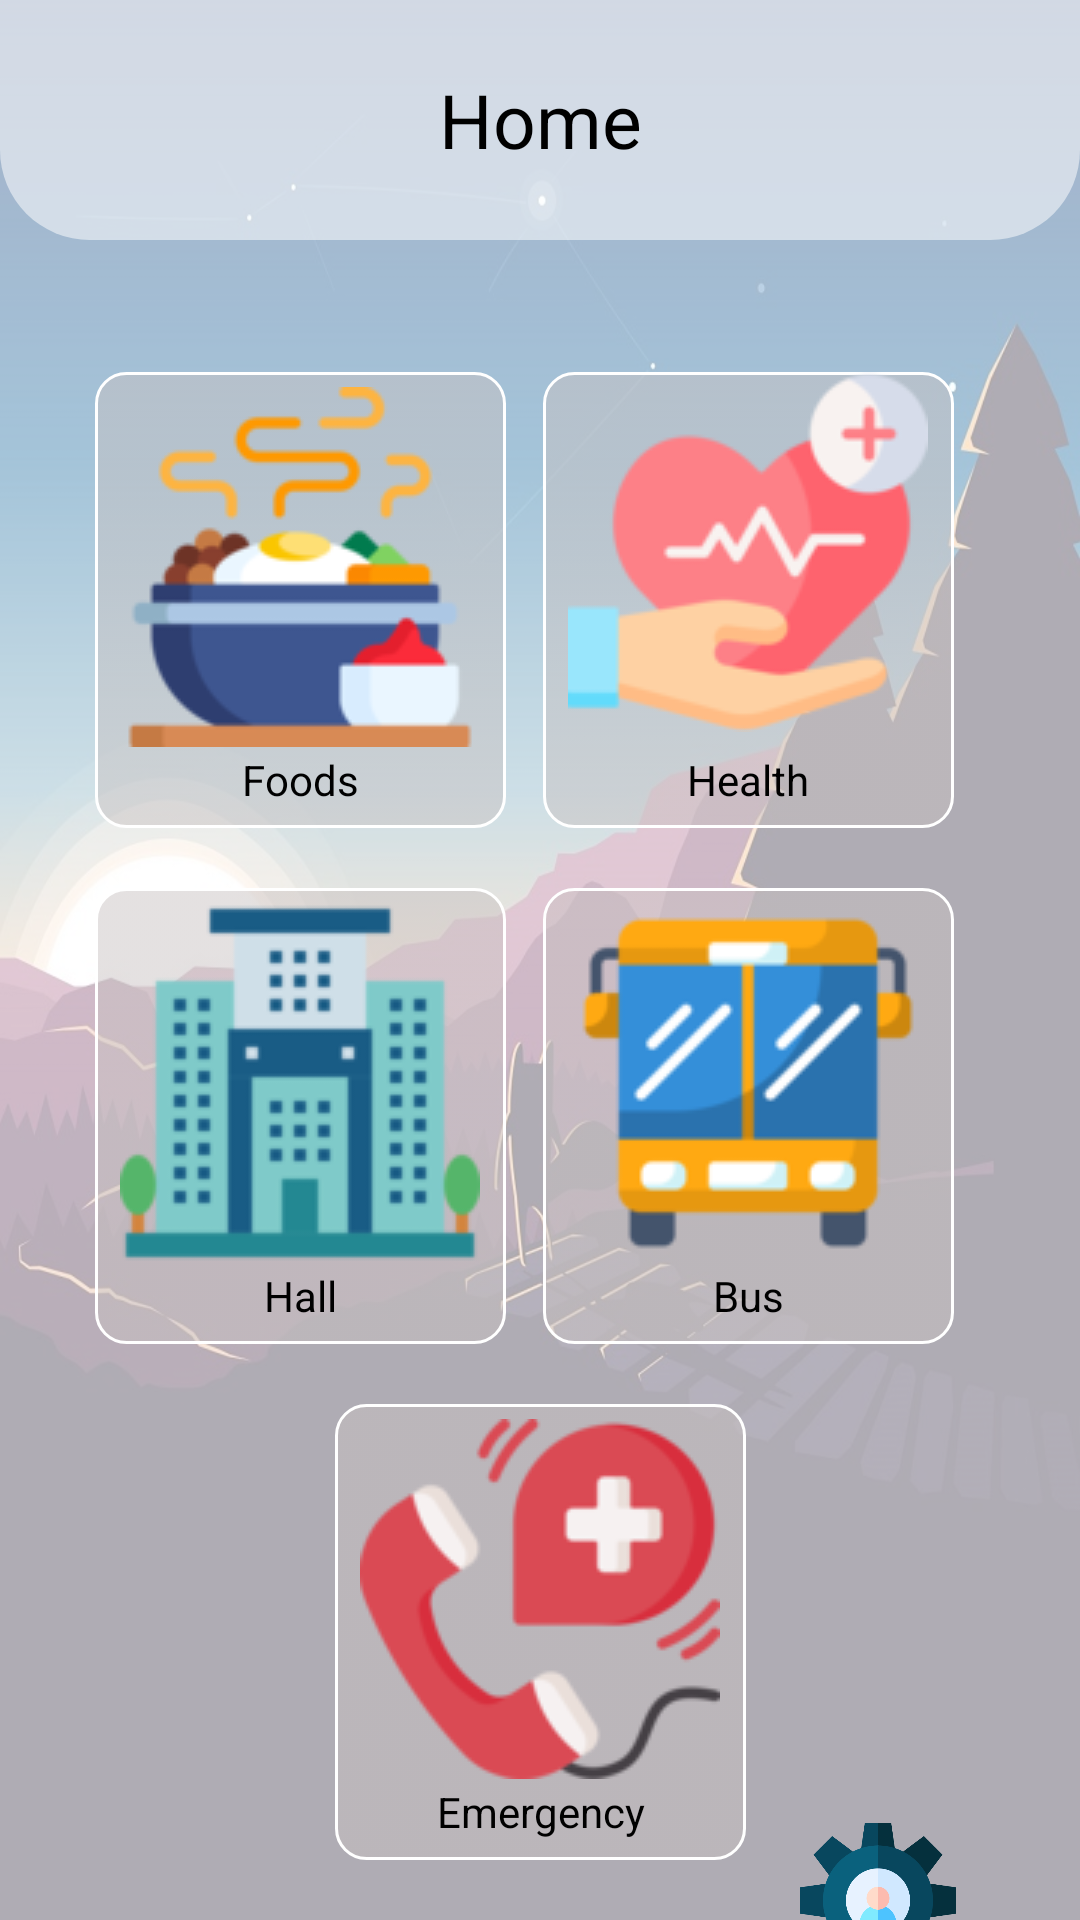

Android layout source for this screen:
<!-- AndroidManifest.xml: application theme Theme.Software -->
<!-- res/layout/activity_home.xml -->
<?xml version="1.0" encoding="utf-8"?>
<androidx.constraintlayout.widget.ConstraintLayout xmlns:android="http://schemas.android.com/apk/res/android"
    xmlns:app="http://schemas.android.com/apk/res-auto"
    xmlns:tools="http://schemas.android.com/tools"
    android:layout_width="match_parent"
    android:layout_height="match_parent"
    android:background="@drawable/bg"
    tools:context=".HomeActivity">

    <View
        android:layout_width="match_parent"
        android:layout_height="match_parent"
        android:background="#9EFFFFFF"
        tools:layout_editor_absoluteX="16dp"
        tools:layout_editor_absoluteY="49dp" />

    <TextView
        android:id="@+id/food1"
        android:padding="5dp"
        android:layout_width="137dp"
        android:layout_height="152dp"
        android:layout_marginTop="20dp"
        android:background="@drawable/backbox"
        android:drawableTop="@drawable/building_120x120"
        android:gravity="center"
        android:text="Hall"
        android:onClick="gotoAdmin"
        android:textColor="@color/black"
        app:layout_constraintEnd_toEndOf="parent"
        app:layout_constraintHorizontal_bias="0.142"
        app:layout_constraintStart_toStartOf="parent"
        app:layout_constraintTop_toBottomOf="@+id/textView2" />

    <TextView
        android:id="@+id/textView2"
        android:layout_width="137dp"
        android:layout_height="152dp"
        android:layout_marginTop="44dp"
        android:background="@drawable/backbox"
        android:drawableTop="@drawable/hot_120x120"
        android:gravity="center"
        android:padding="5dp"
        android:text="Foods"
        android:textColor="@color/black"
        app:layout_constraintEnd_toEndOf="parent"
        app:layout_constraintHorizontal_bias="0.142"
        app:layout_constraintStart_toStartOf="parent"
        app:layout_constraintTop_toBottomOf="@+id/textView6" />

    <TextView
        android:id="@+id/textView5"
        android:padding="5dp"
        android:layout_width="137dp"
        android:layout_height="152dp"
        android:layout_marginTop="20dp"
        android:layout_marginEnd="40dp"
        android:background="@drawable/backbox"
        android:drawableTop="@drawable/busschool_120x120"
        android:gravity="center"
        android:text="Bus"
        android:textColor="@color/black"
        app:layout_constraintEnd_toEndOf="parent"
        app:layout_constraintHorizontal_bias="0.865"
        app:layout_constraintStart_toEndOf="@+id/food1"
        app:layout_constraintTop_toBottomOf="@+id/textView3" />

    <TextView
        android:id="@+id/textView7"
        android:layout_width="137dp"
        android:layout_height="152dp"
        android:layout_marginTop="20dp"
        android:background="@drawable/backbox"
        android:drawableTop="@drawable/emergencycall_120x120"
        android:gravity="center"
        android:padding="5dp"
        android:text="Emergency"
        android:textColor="@color/black"
        app:layout_constraintBottom_toBottomOf="parent"
        app:layout_constraintEnd_toEndOf="parent"
        app:layout_constraintStart_toStartOf="parent"
        app:layout_constraintTop_toBottomOf="@+id/food1"
        app:layout_constraintVertical_bias="0.0" />

    <TextView
        android:id="@+id/textView3"
        android:layout_width="137dp"
        android:layout_height="152dp"
        android:layout_marginTop="44dp"
        android:layout_marginEnd="40dp"
        android:background="@drawable/backbox"
        android:drawableTop="@drawable/healthcare_120x120"
        android:gravity="center"
        android:text="Health"
        android:textColor="@color/black"
        app:layout_constraintEnd_toEndOf="parent"
        app:layout_constraintHorizontal_bias="0.862"
        app:layout_constraintStart_toEndOf="@+id/textView2"
        app:layout_constraintTop_toBottomOf="@+id/textView6" />

    <TextView
        android:id="@+id/textView6"
        android:layout_width="match_parent"
        android:layout_height="80dp"
        android:background="@drawable/roundedcard"
        android:text="Home"
        android:textSize="25sp"
        android:textColor="@color/black"
        android:gravity="center"
        app:layout_constraintBottom_toBottomOf="parent"
        app:layout_constraintEnd_toEndOf="parent"
        app:layout_constraintHorizontal_bias="1.0"
        app:layout_constraintStart_toStartOf="parent"
        app:layout_constraintTop_toTopOf="parent"
        app:layout_constraintVertical_bias="0.0" />

    <ImageView
        android:id="@+id/imageView1"
        android:layout_width="52dp"
        android:layout_height="57dp"
        android:layout_marginTop="12dp"
        app:layout_constraintBottom_toBottomOf="parent"
        app:layout_constraintEnd_toEndOf="parent"
        app:layout_constraintHorizontal_bias="0.866"
        app:layout_constraintStart_toStartOf="parent"
        app:layout_constraintTop_toBottomOf="@+id/textView7"
        app:layout_constraintVertical_bias="0.554"
        app:srcCompat="@drawable/gear" />

</androidx.constraintlayout.widget.ConstraintLayout>
<!-- resources referenced by this layout -->
<resources>
  <color name="black">#FF000000</color>
  <!-- drawable backbox (drawable-v24) -->
  <?xml version="1.0" encoding="utf-8"?>
  <selector xmlns:android="http://schemas.android.com/apk/res/android">
      <item>
          <shape>
              <corners android:radius="10dp"/>
              <gradient android:startColor="#7CC8C1C1" android:endColor="#7CC8C1C1"/>
              <stroke android:color="#FFFFFF" android:width="1dp"/>
  
          </shape>
      </item>
  </selector>
  <!-- drawable bg: jpg bitmap (drawable, 109989 bytes) -->
  <!-- drawable building_120x120: png bitmap (drawable, 4402 bytes) -->
  <!-- drawable busschool_120x120: png bitmap (drawable, 5456 bytes) -->
  <!-- drawable emergencycall_120x120: png bitmap (drawable, 9577 bytes) -->
  <!-- drawable gear: png bitmap (drawable, 23153 bytes) -->
  <!-- drawable healthcare_120x120: png bitmap (drawable, 8026 bytes) -->
  <!-- drawable hot_120x120: png bitmap (drawable, 7386 bytes) -->
  <!-- drawable roundedcard (drawable) -->
  <?xml version="1.0" encoding="utf-8"?>
  <selector xmlns:android="http://schemas.android.com/apk/res/android">
      <item>
          <shape>
              <corners android:bottomLeftRadius="30sp"
              android:bottomRightRadius="30sp"/>
              <solid android:color="#86FFFFFF"/>
  
  
          </shape>
  
  
      </item>
  
  
  
  </selector>
  <style name="Theme.Software" parent="Theme.Design.Light.NoActionBar">
          
          <item name="colorPrimary">@color/purple_500</item>
          <item name="colorPrimaryVariant">@color/purple_700</item>
          <item name="colorOnPrimary">@color/white</item>
          
          <item name="colorSecondary">@color/teal_200</item>
          <item name="colorSecondaryVariant">@color/teal_700</item>
          <item name="colorOnSecondary">@color/black</item>
          
          <item name="android:statusBarColor" tools:targetApi="l">?attr/colorPrimaryVariant</item>
          
      </style>
  <color name="purple_500">#2E2C2C</color>
  <color name="purple_700">#2B2929</color>
  <color name="white">#FFFFFFFF</color>
  <color name="teal_200">#FF03DAC5</color>
  <color name="teal_700">#FF018786</color>
</resources>
